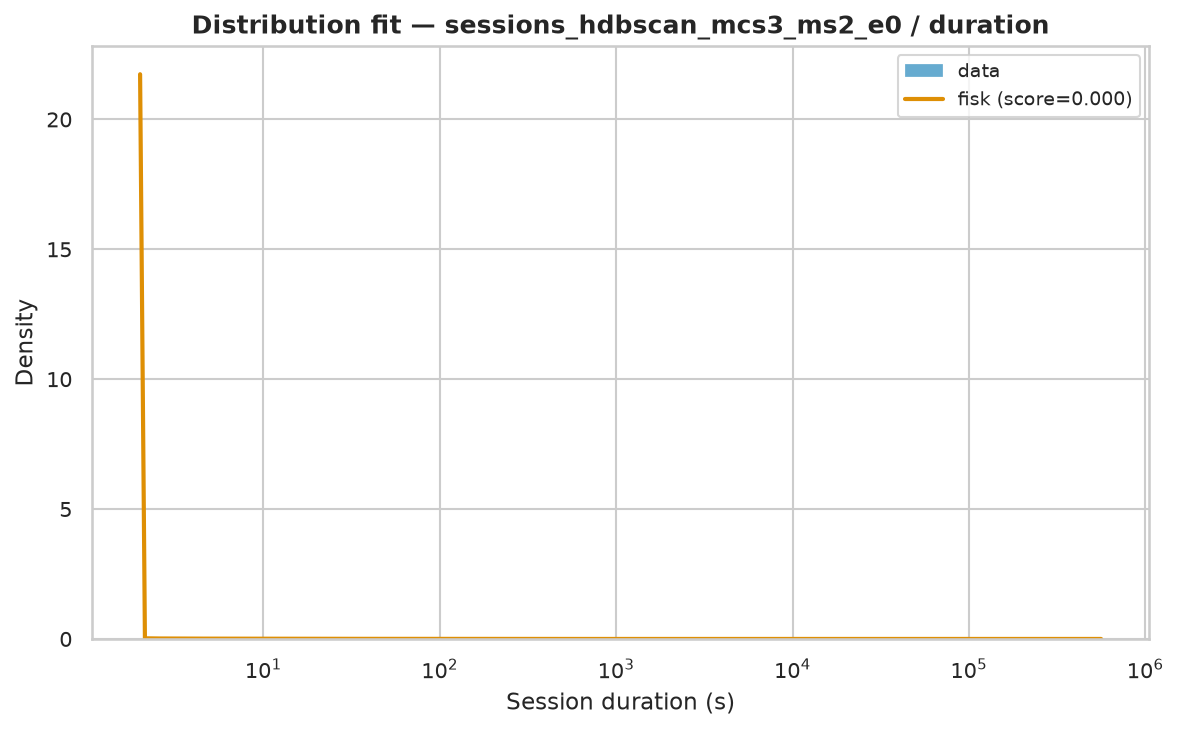

Data behind this chart, as committed beside it:
name	score	bootstrap_score	bootstrap_pass	loc	scale	arg
fisk	1.0044454140149345e-06	0.0	False	2	132	(np.float64(0.7943113192276138),)
genpareto	1.045961020125554e-06	0.0	False	2	81.89	(np.float64(1.8188992008891531),)
pareto	1.0459619392303929e-06	0.0	False	-43.02	45.02	(np.float64(0.5497829906911439),)
lomax	1.0459620572575337e-06	0.0	False	2	45.02	(np.float64(0.5497826841270318),)
lognorm	1.0521623754341273e-06	0.0	False	1.942	152	(np.float64(2.302086627814792),)
weibull_min	1.6897036092620978e-06	0.0	False	2	3724	(np.float64(0.3594926193446214),)
gamma	1.7807536149298847e-06	0.0	False	2	4.283	(np.float64(0.00010092755061377711),)
expon	2.2880614476991107e-06	0.0	False	2.0	3867	()
